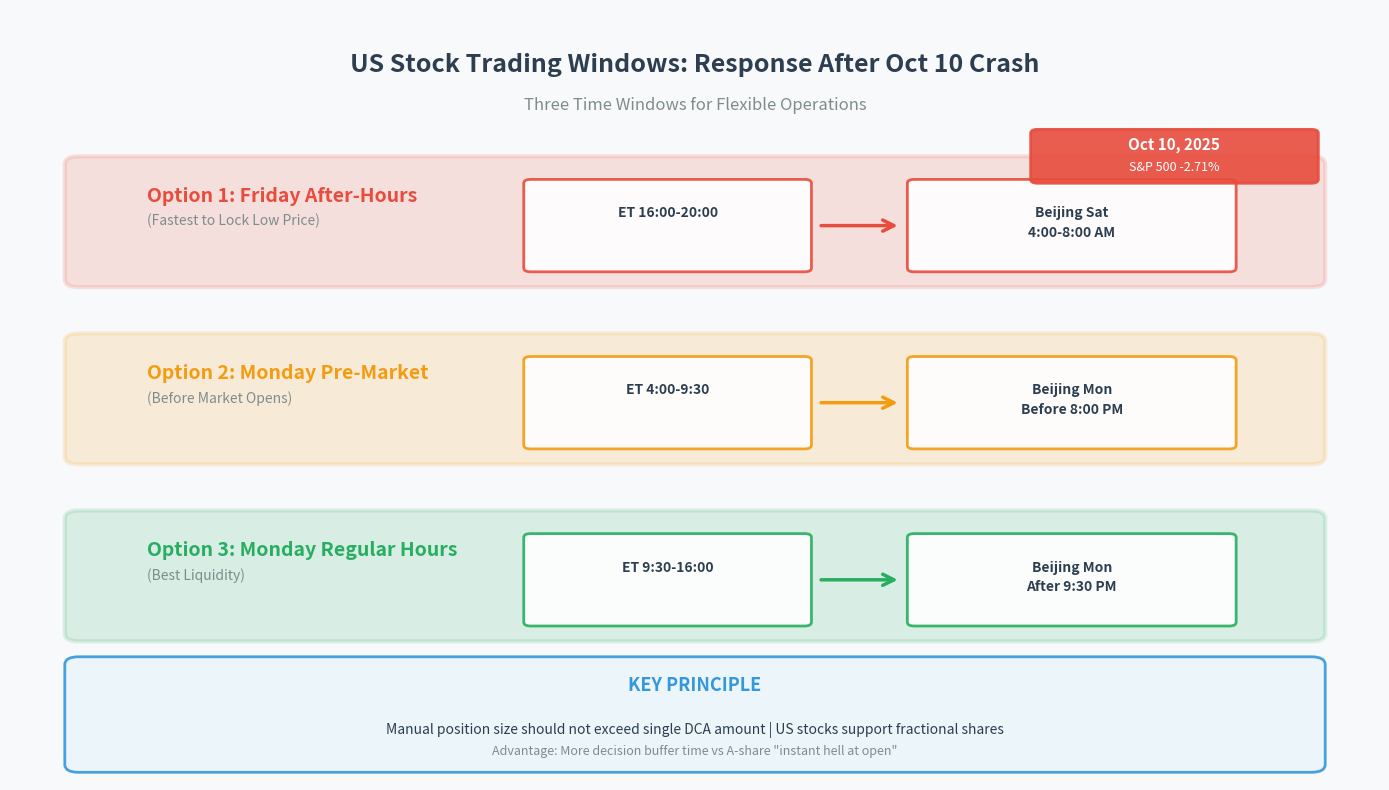

Write the Python code that produced this figure. (Note: this script raises an exception after producing the figure.)
#!/usr/bin/env python3
# -*- coding: utf-8 -*-
"""
Generate US stock trading hours windows chart (English only)
"""

import matplotlib.pyplot as plt
import matplotlib.patches as mpatches
from matplotlib.patches import FancyBboxPatch, FancyArrowPatch
import numpy as np

# Remove Chinese font configuration - use English only
plt.rcParams['axes.unicode_minus'] = False

# Create figure
fig, ax = plt.subplots(figsize=(14, 8))
fig.patch.set_facecolor('#f8f9fa')
ax.set_facecolor('#ffffff')

# Hide axes
ax.set_xlim(0, 10)
ax.set_ylim(0, 10)
ax.axis('off')

# Title
ax.text(5, 9.2, 'US Stock Trading Windows: Response After Oct 10 Crash',
        fontsize=18, fontweight='bold', ha='center', color='#2c3e50')

# Subtitle
ax.text(5, 8.7, 'Three Time Windows for Flexible Operations',
        fontsize=12, ha='center', color='#7f8c8d', style='italic')

# Define three time windows
windows = [
    {
        'title': 'Option 1: Friday After-Hours',
        'subtitle': '(Fastest to Lock Low Price)',
        'us_time': 'ET 16:00-20:00',
        'cn_time': 'Beijing Sat\n4:00-8:00 AM',
        'color': '#e74c3c',
        'y_pos': 6.5
    },
    {
        'title': 'Option 2: Monday Pre-Market',
        'subtitle': '(Before Market Opens)',
        'us_time': 'ET 4:00-9:30',
        'cn_time': 'Beijing Mon\nBefore 8:00 PM',
        'color': '#f39c12',
        'y_pos': 4.2
    },
    {
        'title': 'Option 3: Monday Regular Hours',
        'subtitle': '(Best Liquidity)',
        'us_time': 'ET 9:30-16:00',
        'cn_time': 'Beijing Mon\nAfter 9:30 PM',
        'color': '#27ae60',
        'y_pos': 1.9
    }
]

# Draw three time windows
for i, window in enumerate(windows):
    y = window['y_pos']
    color = window['color']

    # Main box
    box = FancyBboxPatch((0.5, y), 9, 1.5, boxstyle="round,pad=0.1",
                          edgecolor=color, facecolor=color, alpha=0.15,
                          linewidth=3)
    ax.add_patch(box)

    # Title
    ax.text(1, y + 1.2, window['title'],
            fontsize=14, fontweight='bold', color=color, va='top')

    ax.text(1, y + 0.85, window['subtitle'],
            fontsize=10, color='#7f8c8d', va='top', style='italic')

    # US time box
    us_box = FancyBboxPatch((3.8, y + 0.15), 2, 1.1, boxstyle="round,pad=0.05",
                            edgecolor=color, facecolor='white', alpha=0.9,
                            linewidth=2)
    ax.add_patch(us_box)

    ax.text(4.8, y + 0.95, window['us_time'],
            fontsize=10, ha='center', va='top', color='#2c3e50',
            fontweight='bold', linespacing=1.5)

    # Arrow
    arrow = FancyArrowPatch((5.9, y + 0.7), (6.5, y + 0.7),
                           arrowstyle='->', mutation_scale=20,
                           color=color, linewidth=2.5)
    ax.add_artist(arrow)

    # Beijing time box
    cn_box = FancyBboxPatch((6.6, y + 0.15), 2.3, 1.1, boxstyle="round,pad=0.05",
                            edgecolor=color, facecolor='white', alpha=0.9,
                            linewidth=2)
    ax.add_patch(cn_box)

    ax.text(7.75, y + 0.95, window['cn_time'],
            fontsize=10, ha='center', va='top', color='#2c3e50',
            fontweight='bold', linespacing=1.5)

# Bottom info box
info_box = FancyBboxPatch((0.5, 0.2), 9, 1.3, boxstyle="round,pad=0.1",
                          edgecolor='#3498db', facecolor='#ebf5fb',
                          linewidth=2, alpha=0.9)
ax.add_patch(info_box)

# Info text
ax.text(5, 1.15, 'KEY PRINCIPLE',
        fontsize=13, fontweight='bold', ha='center', color='#3498db')

ax.text(5, 0.75, 'Manual position size should not exceed single DCA amount | US stocks support fractional shares',
        fontsize=10, ha='center', color='#2c3e50', va='top')

ax.text(5, 0.45, 'Advantage: More decision buffer time vs A-share "instant hell at open"',
        fontsize=9, ha='center', color='#7f8c8d', va='top', style='italic')

# Top date annotation
date_box = FancyBboxPatch((7.5, 7.8), 2, 0.6, boxstyle="round,pad=0.05",
                          edgecolor='#e74c3c', facecolor='#e74c3c',
                          linewidth=2, alpha=0.9)
ax.add_patch(date_box)

ax.text(8.5, 8.25, 'Oct 10, 2025',
        fontsize=11, ha='center', va='center', color='white', fontweight='bold')

ax.text(8.5, 7.95, 'S&P 500 -2.71%',
        fontsize=9, ha='center', va='center', color='white')

plt.tight_layout()

# Save image
output_path = 'assets/images/posts/2025/10/trading-hours-windows.png'
plt.savefig(output_path, dpi=300, bbox_inches='tight', facecolor='#f8f9fa')
print(f"✅ Trading hours windows chart generated: {output_path}")

plt.close()
